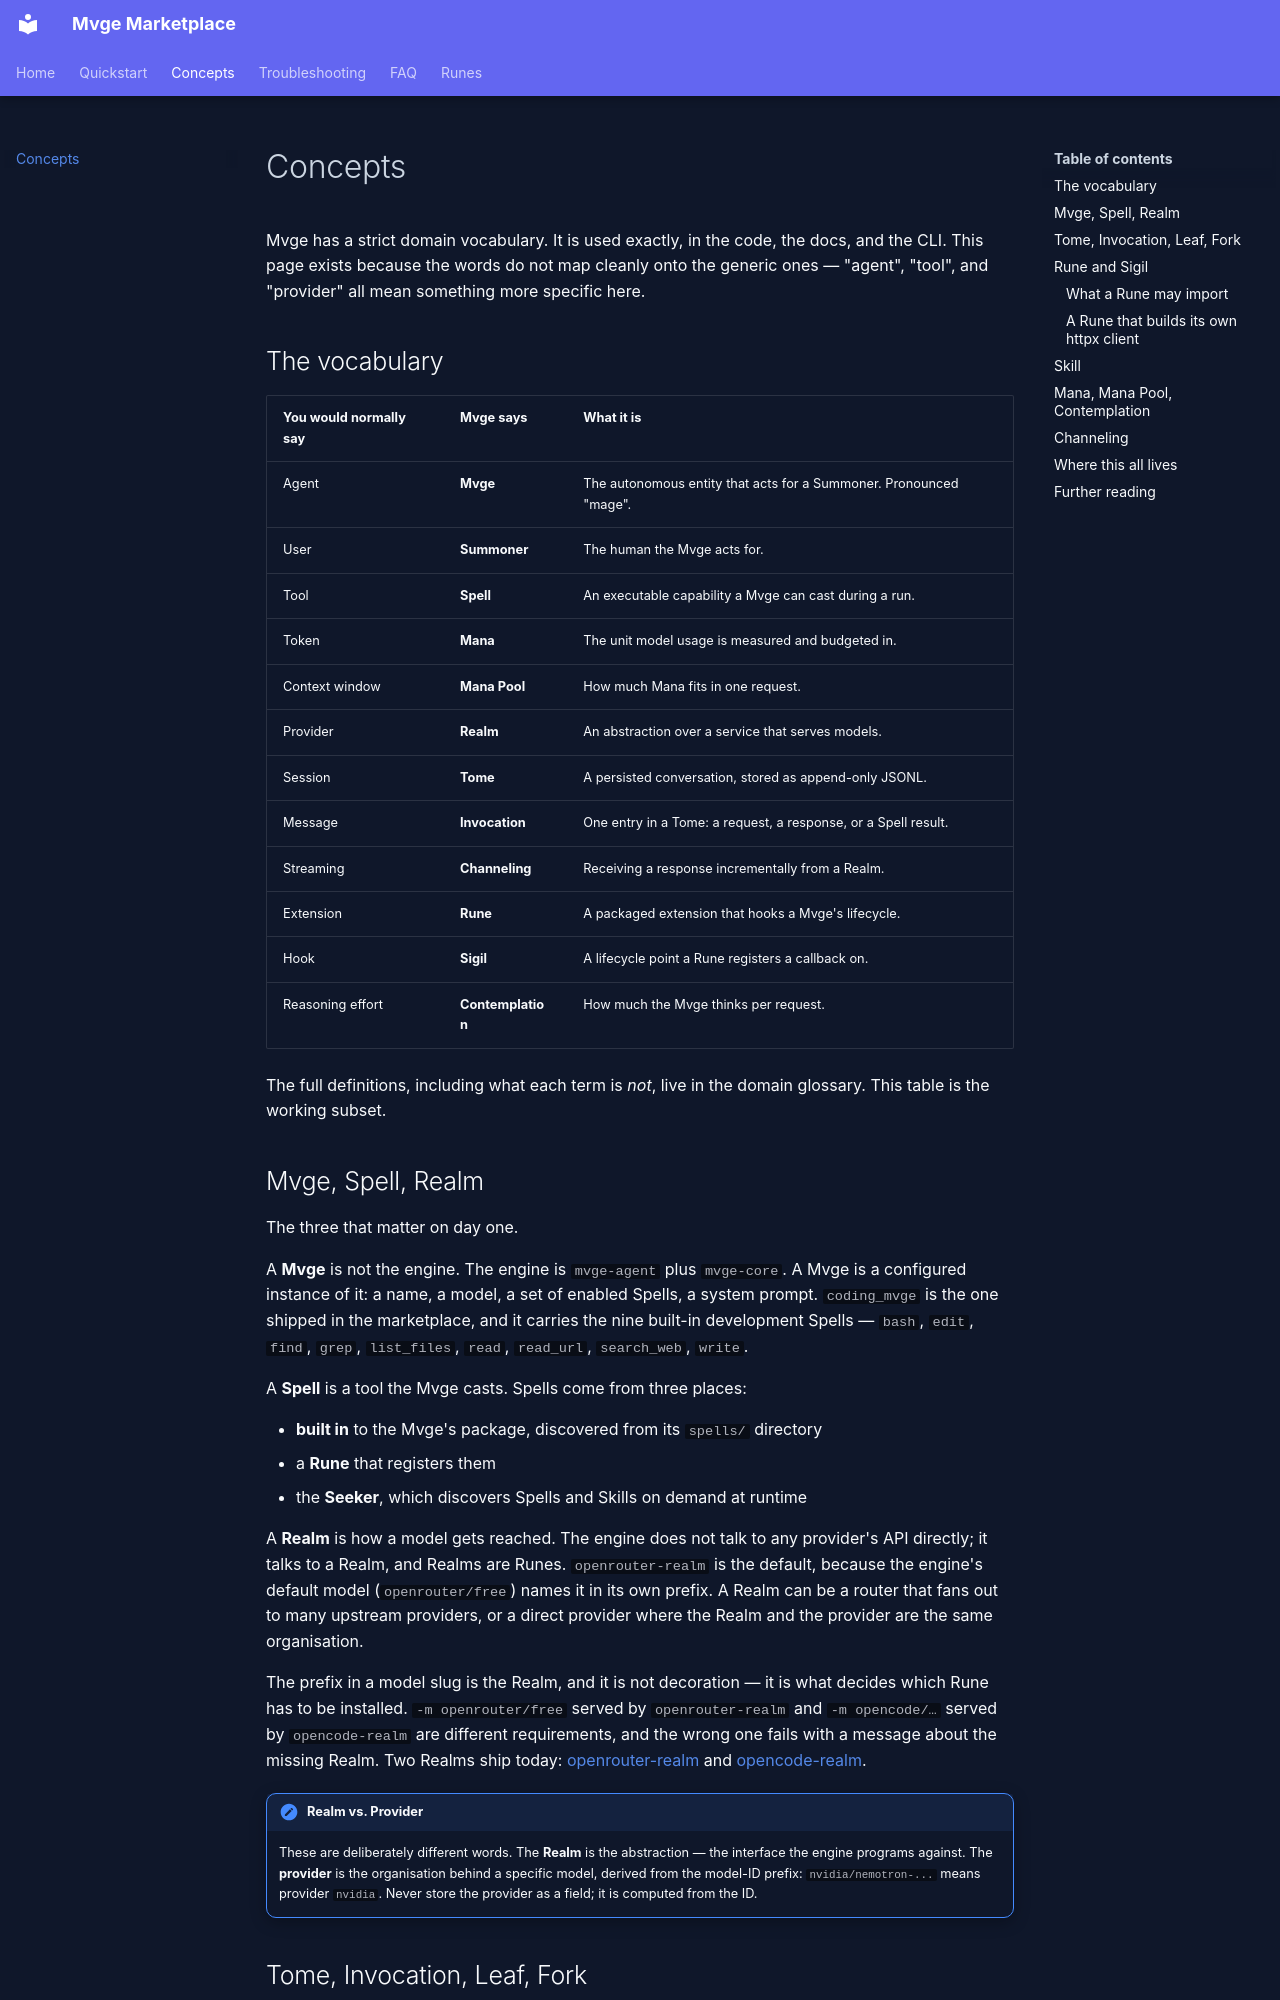

repository: IAmNo1Special/mvge-marketplace · page: concepts/index.html · generator: mkdocs

# Concepts

Mvge has a strict domain vocabulary. It is used exactly, in the code, the
docs, and the CLI. This page exists because the words do not map cleanly onto
the generic ones — "agent", "tool", and "provider" all mean something more
specific here.

## The vocabulary

| You would normally say | Mvge says | What it is |
| --- | --- | --- |
| Agent | **Mvge** | The autonomous entity that acts for a Summoner. Pronounced "mage". |
| User | **Summoner** | The human the Mvge acts for. |
| Tool | **Spell** | An executable capability a Mvge can cast during a run. |
| Token | **Mana** | The unit model usage is measured and budgeted in. |
| Context window | **Mana Pool** | How much Mana fits in one request. |
| Provider | **Realm** | An abstraction over a service that serves models. |
| Session | **Tome** | A persisted conversation, stored as append-only JSONL. |
| Message | **Invocation** | One entry in a Tome: a request, a response, or a Spell result. |
| Streaming | **Channeling** | Receiving a response incrementally from a Realm. |
| Extension | **Rune** | A packaged extension that hooks a Mvge's lifecycle. |
| Hook | **Sigil** | A lifecycle point a Rune registers a callback on. |
| Reasoning effort | **Contemplation** | How much the Mvge thinks per request. |

The full definitions, including what each term is *not*, live in the
domain glossary. This table is the working subset.

## Mvge, Spell, Realm

The three that matter on day one.

A **Mvge** is not the engine. The engine is `mvge-agent` plus `mvge-core`.
A Mvge is a configured instance of it: a name, a model, a set of enabled
Spells, a system prompt. `coding_mvge` is the one shipped in the marketplace,
and it carries the nine built-in development Spells — `bash`, `edit`, `find`,
`grep`, `list_files`, `read`, `read_url`, `search_web`, `write`.

A **Spell** is a tool the Mvge casts. Spells come from three places:

- **built in** to the Mvge's package, discovered from its `spells/` directory
- a **Rune** that registers them
- the **Seeker**, which discovers Spells and Skills on demand at runtime

A **Realm** is how a model gets reached. The engine does not talk to any
provider's API directly; it talks to a Realm, and Realms are Runes.
`openrouter-realm` is the default, because the engine's default model
(`openrouter/free`) names it in its own prefix. A Realm can be a router that fans out to many upstream providers,
or a direct provider where the Realm and the provider are the same organisation.

The prefix in a model slug is the Realm, and it is not decoration — it is what
decides which Rune has to be installed. `-m openrouter/free` served by `openrouter-realm`
and `-m opencode/…` served by `opencode-realm` are different requirements, and
the wrong one fails with a message about the missing Realm. Two Realms ship today: [openrouter-realm](runes/openrouter-realm.md) and
[opencode-realm](runes/opencode-realm.md).

!!! note "Realm vs. Provider"
    These are deliberately different words. The **Realm** is the abstraction —
    the interface the engine programs against. The **provider** is the
    organisation behind a specific model, derived from the model-ID prefix:
    `nvidia/nemotron-...` means provider `nvidia`. Never store the provider as a
    field; it is computed from the ID.
